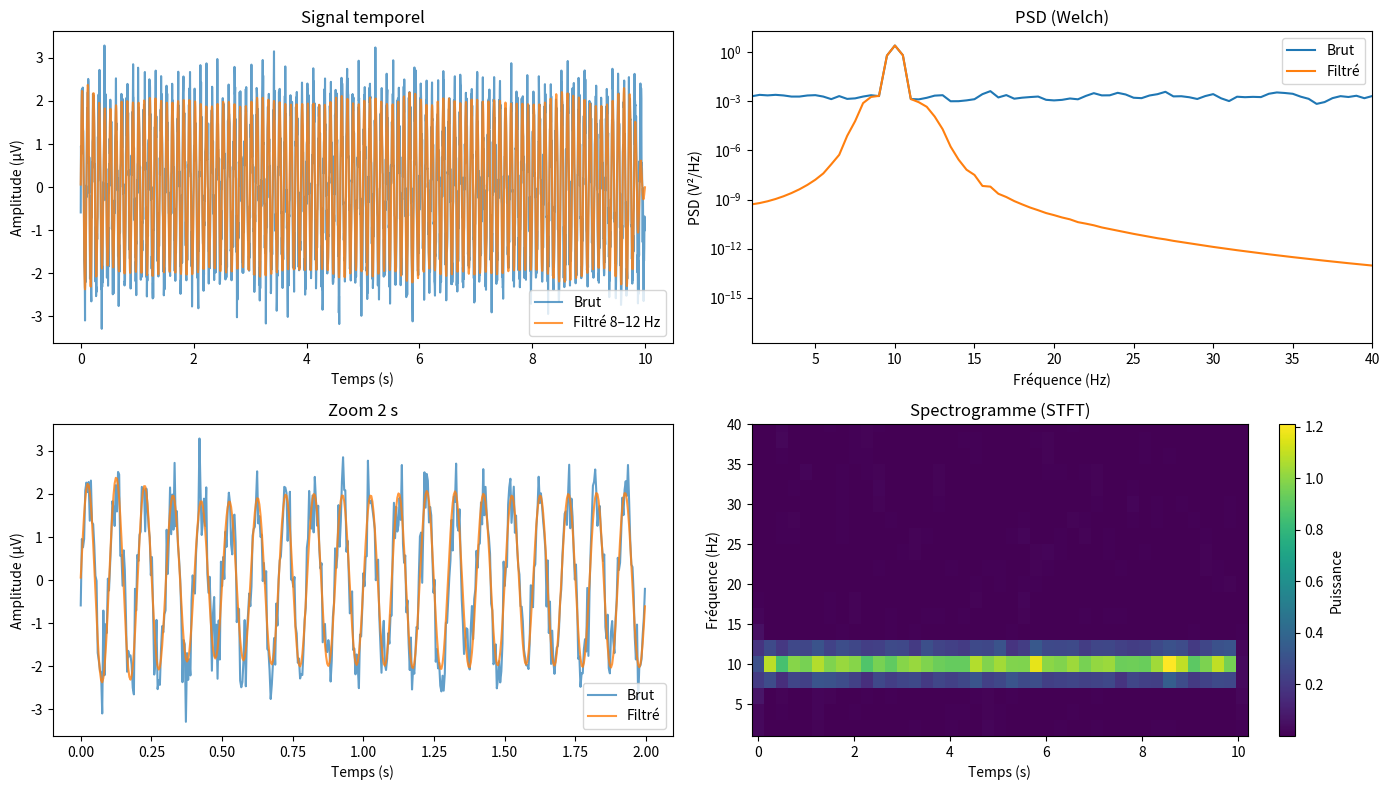

Here is the Python script that generated this plot:
"""
Notions de base pour signaux M/EEG (script autonome)

Contenu :
- Génération d'un signal synthétique avec une composante alpha (~10 Hz)
- Estimation PSD (Welch)
- Filtre passe-bande 8–12 Hz
- Spectrogramme (STFT)
"""

import numpy as np
import matplotlib.pyplot as plt
from scipy import signal


def generer_signal(fs: int = 250, duree_s: float = 10.0, f_alpha: float = 10.0,
                   amp_alpha: float = 2.0, bruit_ecart_type: float = 0.5):
    """Génère un signal EEG synthétique : alpha + bruit blanc.

    Paramètres
    ---------
    fs : int
        Fréquence d'échantillonnage (Hz).
    duree_s : float
        Durée du signal (secondes).
    f_alpha : float
        Fréquence centrale de la bande alpha (Hz).
    amp_alpha : float
        Amplitude du sinus alpha.
    bruit_ecart_type : float
        Écart-type du bruit gaussien.
    """
    t = np.arange(0, duree_s, 1 / fs)
    alpha = amp_alpha * np.sin(2 * np.pi * f_alpha * t)
    bruit = bruit_ecart_type * np.random.randn(t.size)
    x = alpha + bruit
    return t, x


def psd_welch(x: np.ndarray, fs: int):
    f, pxx = signal.welch(x, fs=fs, nperseg=fs * 2)
    return f, pxx


def filtrer_bande(x: np.ndarray, fs: int, fmin: float = 8.0, fmax: float = 12.0):
    sos = signal.butter(4, [fmin, fmax], btype='bandpass', fs=fs, output='sos')
    return signal.sosfiltfilt(sos, x)


def spectrogramme_stft(x: np.ndarray, fs: int):
    f, t, Sxx = signal.stft(x, fs=fs, nperseg=int(0.5 * fs), noverlap=int(0.25 * fs))
    return f, t, np.abs(Sxx) ** 2


def main():
    fs = 250
    t, x = generer_signal(fs=fs)

    # PSD brute
    f, pxx = psd_welch(x, fs)

    # Filtrage 8–12 Hz
    x_filt = filtrer_bande(x, fs, 8, 12)
    f_filt, pxx_filt = psd_welch(x_filt, fs)

    # STFT
    f_s, t_s, Sxx = spectrogramme_stft(x, fs)

    # Tracés
    plt.figure(figsize=(14, 8))

    # Signal brut et filtré
    ax1 = plt.subplot(2, 2, 1)
    ax1.plot(t, x, label='Brut', alpha=0.7)
    ax1.plot(t, x_filt, label='Filtré 8–12 Hz', alpha=0.8)
    ax1.set_title('Signal temporel')
    ax1.set_xlabel('Temps (s)'); ax1.set_ylabel('Amplitude (µV)')
    ax1.legend()

    # PSD brute
    ax2 = plt.subplot(2, 2, 2)
    ax2.semilogy(f, pxx, label='Brut')
    ax2.semilogy(f_filt, pxx_filt, label='Filtré')
    ax2.set_xlim(1, 40)
    ax2.set_title('PSD (Welch)')
    ax2.set_xlabel('Fréquence (Hz)'); ax2.set_ylabel('PSD (V²/Hz)')
    ax2.legend()

    # Zoom temporel 2 s
    ax3 = plt.subplot(2, 2, 3)
    n_zoom = int(2 * fs)
    ax3.plot(t[:n_zoom], x[:n_zoom], label='Brut', alpha=0.7)
    ax3.plot(t[:n_zoom], x_filt[:n_zoom], label='Filtré', alpha=0.8)
    ax3.set_title('Zoom 2 s')
    ax3.set_xlabel('Temps (s)'); ax3.set_ylabel('Amplitude (µV)')
    ax3.legend()

    # Spectrogramme (STFT)
    ax4 = plt.subplot(2, 2, 4)
    im = ax4.pcolormesh(t_s, f_s, Sxx, shading='auto')
    ax4.set_ylim(1, 40)
    ax4.set_title('Spectrogramme (STFT)')
    ax4.set_xlabel('Temps (s)'); ax4.set_ylabel('Fréquence (Hz)')
    plt.colorbar(im, ax=ax4, label='Puissance')

    plt.tight_layout()
    plt.show()


if __name__ == "__main__":
    main()

